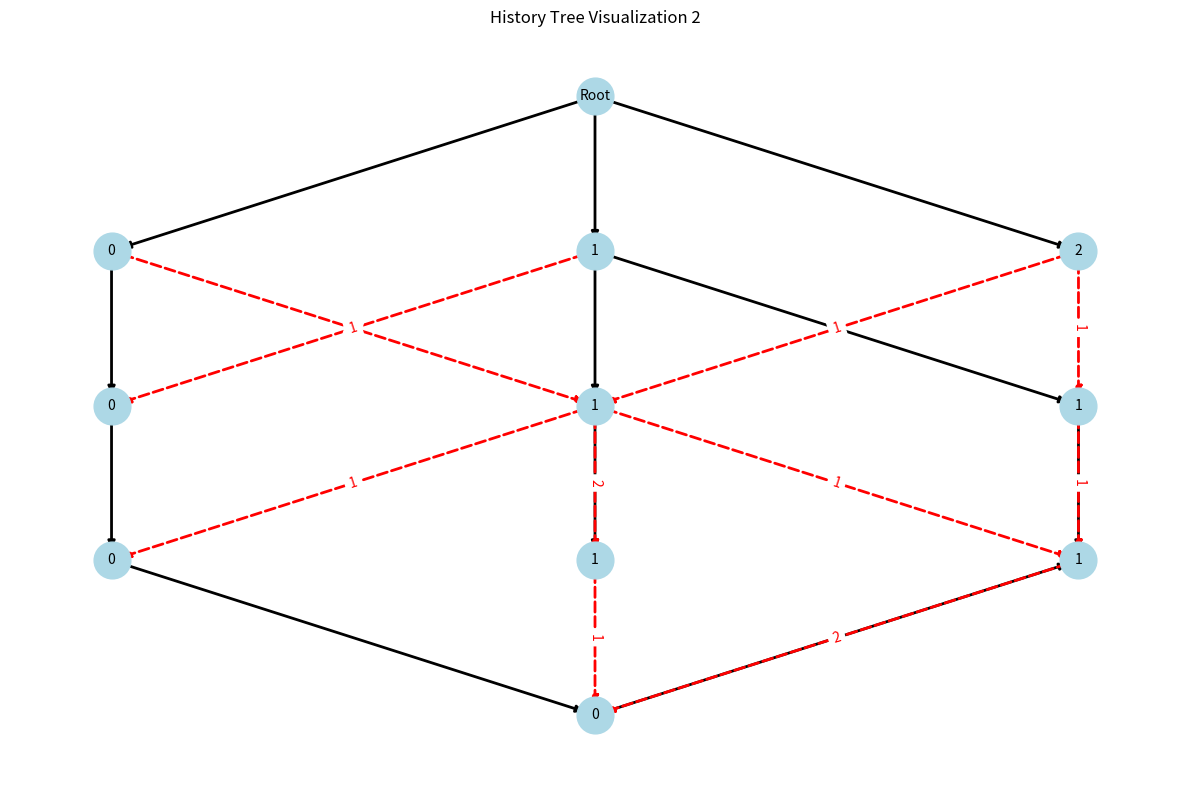
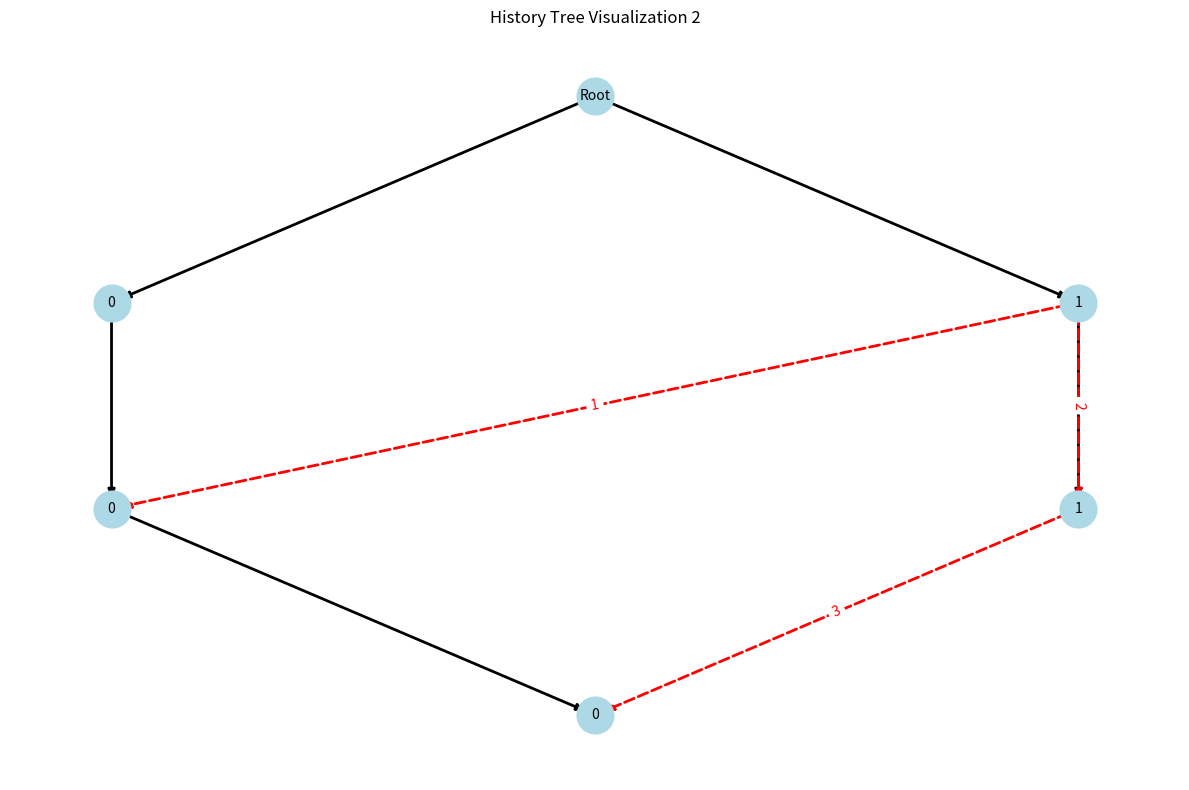

These charts were generated, in order, by the following Python code:
import random
import networkx as nx
from networkx.algorithms import isomorphism
import matplotlib.pyplot as plt
from collections import defaultdict
import numpy as np

class HistoryTree:
    '''def __init__(self, root_label, input_value):
        self.G = nx.MultiDiGraph()
        self.root = root_label
        self.G.add_nodes_from([
            (root_label, {'label': root_label, 'level': -1})
            ,(f'N_{input_value}', {'label': input_value, 'level': 0})
        ])
        self.G.add_edges_from([
            ('Root', f'N_{input_value}', {'color': 'black'})
        ])
        self.G.graph['Root'] = root_label
        self.bottom_node = f'N_{input_value}'
        self.current_level = 1
        self.red_edges = defaultdict(int)
        self.id = input_value'''

    def __init__(self, root_label):
        self.G = nx.MultiDiGraph()
        self.root = root_label
        self.G.add_nodes_from([
            (root_label, {'label': root_label, 'level': -1})
        ])
        self.G.graph['Root'] = root_label
        self.bottom_node = root_label
        self.current_level = -1
        self.red_edges = defaultdict(int)


    # merge 
    def merge_trees(self, other_tree):
        node_map = {}
        this_root = self.G.graph['Root']
        other_root = other_tree.G.graph['Root']
        node_map[other_root] = this_root

        new_nodes = []

        for level in range(-1, min(self.current_level, other_tree.current_level) + 1):
            this_level_nodes = [n for n, attr in self.G.nodes(data=True) if attr['level'] == level]
            other_level_nodes = [n for n, attr in other_tree.G.nodes(data=True) if attr['level'] == level]

            for other_node in other_level_nodes:
                if other_node in node_map:
                    continue

                other_attrs = other_tree.G.nodes[other_node]
                other_parent = next(other_tree.G.predecessors(other_node), None)

                other_path = other_tree.get_path_to_root(other_node)
                matched = False
                for this_node in this_level_nodes:
                    this_attrs = self.G.nodes[this_node]
                    this_parent = next(self.G.predecessors(this_node), None)

                    # Útvonal-ellenőrzés
                    this_path = self.get_path_to_root(this_node)

                    if this_path == other_path:
                        for this_out_edge in self.G.out_edges(this_node, data=True):
                            for other_out_edge in other_tree.G.out_edges(other_node, data=True):
                                this_target_path = self.get_path_to_root(this_out_edge[1])
                                other_target_path = other_tree.get_path_to_root(other_out_edge[1])

                                if this_target_path == other_target_path:
                                    if this_out_edge[2]['color'] == 'red' and other_out_edge[2]['color'] == 'red':
                                        self.red_edges[(this_node, this_out_edge[1])] += other_out_edge[2]['multiplicity']
                                        this_out_edge[2]['multiplicity'] += other_out_edge[2]['multiplicity']

                        for other_out_edge in other_tree.G.out_edges(other_node, data=True):
                            if other_out_edge[2]['color'] == 'red':
                                other_target_path = other_tree.get_path_to_root(other_out_edge[1])
                                for node in self.G.nodes():
                                    this_target_path = self.get_path_to_root(node)
                                    if this_target_path == other_target_path:
                                        self.red_edges[(this_node, node)] += 1
                                        self.G.add_edge(this_node, node, color='red', multiplicity=self.red_edges[(this_node, node)])


                        # print(f"Skipping {other_node}, because the path matches an existing node: {this_node}")
                        node_map[other_node] = this_node
                        matched = True
                        break

                if not matched:
                    # Ha nem találtunk egyező útvonalat, létrehozunk egy új csomópontot

                    if other_parent and other_parent in node_map:
                        parent_mapped = node_map[other_parent]

                        # Ellenőrizzük, hogy van-e már ilyen értékű gyermek
                        existing_children = list(self.G.successors(parent_mapped))
                        duplicate_found = any(self.G.nodes[child]['label'] == other_attrs['label'] for child in existing_children)


                        node_to_check_for_in_edge = None
                        if duplicate_found:
                            print(f"Skipping {other_node}, because an identical labeled child already exists under {parent_mapped}")
                            node_map[other_node] = next(child for child in existing_children if self.G.nodes[child]['label'] == other_attrs['label'])
                            node_to_check_for_in_edge = parent_mapped
                        else:
                            new_node = f"{other_node}_m"
                            print(f"Creating new node {new_node} for {other_node}")

                            if parent_mapped != new_node:
                                self.G.add_node(new_node, label=other_attrs['label'], level=other_attrs['level'])
                                node_map[other_node] = new_node

                                print(f"Adding edge from {parent_mapped} to {new_node}")
                                self.G.add_edge(parent_mapped, new_node, color='black')

                                new_nodes.append(new_node)
                                node_to_check_for_in_edge = new_node
                            else:
                                print(f"WARNING: Self-loop detected and avoided: {parent_mapped} -> {new_node}")


                        for other_out_edge in other_tree.G.in_edges(other_node, data=True):
                            if other_out_edge[2]['color'] == 'red':
                                other_source_path = other_tree.get_path_to_root(other_out_edge[0])
                                for node in self.G.nodes():
                                    this_source_path = self.get_path_to_root(node)
                                    if this_source_path == other_source_path and node_to_check_for_in_edge is not None:
                                        self.red_edges[(node, node_to_check_for_in_edge)] += 1
                                        self.G.add_edge(node, node_to_check_for_in_edge, color = 'red', multiplicity=self.red_edges[(node, node_to_check_for_in_edge)])


        #if other_tree.bottom_node in node_map:
        mapped_bottom = node_map[other_tree.bottom_node]
        new_bottom_node = f"{self.bottom_node}_m"
        this_bottom_node = self.G.nodes[self.bottom_node]

        #Add new node that is the same as old bottom node, and is the child of the old bottom node (black edge)
        self.G.add_nodes_from([
            (new_bottom_node, {'label': this_bottom_node['label'], 'level': this_bottom_node['level'] + 1})
        ])
        self.G.add_edge(self.bottom_node, new_bottom_node, color='black')

        #predecessors = list(self.G.predecessors(new_bottom_node))
        #if predecessors[0] != mapped_bottom:
        self.red_edges[(mapped_bottom, new_bottom_node)] += 1
        self.G.add_edge(mapped_bottom, new_bottom_node, color='red', multiplicity=self.red_edges[(mapped_bottom, new_bottom_node)])
        self.bottom_node = new_bottom_node
        '''else:
            self.G.remove_node(new_bottom_node)'''


        return node_map

    #TODO all_simple_paths(G, source, target, cutoff=None)
    #Visszaadja a csomópont útvonalát a gyökérig (ancestor chain).
    def get_path_to_root(self, node):
        path = []
        # print('get_path_to_root: node: ', node)
        while node is not None:
            path.append(self.G.nodes[node]['label'])  # Az útvonalban a címkét tároljuk
            predecessors = list(self.G.predecessors(node))
            node = predecessors[0] if predecessors else None
        return list(reversed(path))  # A gyökértől induló sorrendben

    def draw_tree(self, num):
        try:
            # Create a consistent layout
            pos = {}
            levels = defaultdict(list)
            
            # Group nodes by level
            for node, data in self.G.nodes(data=True):
                levels[data['level']].append(node)
            
            # Assign positions level by level
            for level, nodes in sorted(levels.items()):
                y = -level  # Root at top (y=0), others below
                x_spacing = 1.0 / (len(nodes) + 1)
                for i, node in enumerate(sorted(nodes)):
                    x = (i + 1) * x_spacing
                    pos[node] = (x, y)
            
            # Ensure root is centered at top
            if 'Root' in self.G.nodes() and 'Root' not in pos:
                pos['Root'] = (0.5, 0)
            
            # Verify all nodes have positions
            missing_positions = [node for node in self.G.nodes() if node not in pos]
            if missing_positions:
                print(f"Warning: Missing positions for nodes: {missing_positions}")
                # Assign random positions to missing nodes
                for node in missing_positions:
                    pos[node] = (random.uniform(0,1), random.uniform(-len(levels),0))
            
            # Draw the graph
            plt.figure(figsize=(12, 8))
            
            # Separate edge types
            black_edges = [(u,v) for u,v,d in self.G.edges(data=True) if d.get('color') == 'black']
            red_edges = [(u,v) for u,v,d in self.G.edges(data=True) if d.get('color') == 'red']
            
            # Draw elements
            nx.draw_networkx_nodes(self.G, pos, node_size=700, node_color='lightblue')
            nx.draw_networkx_edges(self.G, pos, edgelist=black_edges, edge_color='black', width=2)
            nx.draw_networkx_edges(self.G, pos, edgelist=red_edges, edge_color='red', width=2, style='dashed')
            
            # Draw labels
            node_labels = {n: d.get('label', n) for n,d in self.G.nodes(data=True)}
            nx.draw_networkx_labels(self.G, pos, labels=node_labels, font_size=10)
            
            # Add multiplicity labels for red edges
            red_edge_labels = {
                (u,v): str(d.get('multiplicity', 1)) 
                for u,v,d in self.G.edges(data=True) 
                if d.get('color') == 'red'
            }
            nx.draw_networkx_edge_labels(self.G, pos, edge_labels=red_edge_labels, font_color='red')
            
            #plt.title('History Tree Visualization %i' % self.id)
            plt.title(f'History Tree Visualization {num}')
            plt.axis('off')
            plt.tight_layout()
            plt.show()

        except Exception as e:
            print(f"Error drawing tree: {str(e)}")
            print("Current nodes:", list(self.G.nodes(data=True)))
            print("Current edges:", list(self.G.edges(data=True)))

    def _tree_layout(self, node, x, y, dx):
        """Recursive tree layout using only black edges for hierarchy"""
        if node not in self.G:
            return {}

        pos = {node: (x, -y)}
        children = [
            child for child in self.G.successors(node) 
            if self.G[node][child].get('color') == 'black'  # Only follow black edges
        ]
        
        if not children:
            return pos
        
        step = dx / max(len(children), 1)
        child_x = x - (dx/2) + (step/2)

        for child in children:
            child_pos = self._tree_layout(child, child_x, y+1, step)
            pos.update(child_pos)
            child_x += step

        return pos
    
    # chop 
    '''def chop2(self):
        if len(self.get_path_to_root(self.bottom_node)) > 2:
            print("\n--- CHOP START ---")
            print("Tree before chop:")
            print("Nodes:", list(self.G.nodes(data=True)))
            print("Edges:", list(self.G.edges(data=True)))

            if not self.G.nodes():
                return

            # Step 1: Identify L0 nodes (direct children of root)
            l0_nodes = list(self.G.successors("Root"))

            # Step 2: Collect edges to preserve
            edges_to_preserve = {
                'black': defaultdict(int),
                'red': defaultdict(int)
            }

            for l0_node in l0_nodes:
                # Collect all edges from L0 nodes
                for _, neighbor, data in self.G.out_edges(l0_node, data=True):
                    edge_type = data.get('color', 'black')
                    edges_to_preserve[edge_type][("Root", neighbor)] += data.get('multiplicity', 1)

            # Step 3: Collect all nodes that need level updates
            nodes_to_update = {}
            for l0_node in l0_nodes:
                for node in nx.dfs_preorder_nodes(self.G, source=l0_node):
                    current_level = self.G.nodes[node]['level']
                    nodes_to_update[node] = current_level - 1 if current_level > 0 else current_level

            # Step 4: Remove L0 nodes
            self.G.remove_nodes_from(l0_nodes)

            # Step 5: Rebuild connections and update levels
            for node, new_level in nodes_to_update.items():
                if node in self.G.nodes:
                    self.G.nodes[node]['level'] = new_level
                    if new_level == 0:  # These become new L0 nodes
                        # Add black edge from root if not already exists
                        if not self.G.has_edge("Root", node):
                            self.G.add_edge("Root", node, color='black')


            # Step 6: Restore all edges
            for edge_type in ['black', 'red']: #'red'
                for (u, v), m in edges_to_preserve[edge_type].items():
                    if v in self.G.nodes:
                        if not self.G.has_edge(u, v):  # Avoid duplicate edges
                            self.G.add_edge(u, v, color=edge_type, multiplicity=m)


            # Step 7: Merge isomorphic nodes
            while self._merge_all_levels():
                pass
                
            print("--- CHOP END ---")
            print("Tree after chop:")
            print("Nodes:", list(self.G.nodes(data=True)))
            print("Edges:", list(self.G.edges(data=True)))
            print("--- END ---\n")'''
    
       
    def chop(self):
        if len(self.get_path_to_root(self.bottom_node)) > 2:
            print("\n--- CHOP START ---")
            print("Tree before chop:")
            print("Nodes:", list(self.G.nodes(data=True)))
            #print("Edges:", list(self.G.edges(data=True)))
            red_edges = []
            for u, v, d in self.G.edges(data=True):
                if d.get('color') == 'red':
                    if u in self.G.nodes and self.G.nodes[u].get('level', -1) >= 1:
                        red_edges.append((u, v, d))
            print("Red edges before chop:", red_edges)

            if not self.G.nodes():
                return

            # Step 1: Identify L0 nodes (direct children of root)
            l0_nodes = list(self.G.successors("Root"))
            
            # If there are no L0 nodes, nothing to chop
            if not l0_nodes:
                return

            # Step 2: Collect edges to preserve and nodes to update
            edges_to_preserve = {
                'black': defaultdict(int),
                'red': defaultdict(int)
            }
            nodes_to_update = {}

            for l0_node in l0_nodes:
                # Collect all edges from L0 nodes
                for _, neighbor, data in self.G.out_edges(l0_node, data=True):
                    edge_type = data.get('color', 'black')
                    if edge_type == 'black':
                        edges_to_preserve_key = ("Root", neighbor)
                        edges_to_preserve[edge_type][edges_to_preserve_key] += data.get('multiplicity', 1)

                # Collect all nodes that need level updates
                for node in nx.dfs_preorder_nodes(self.G, source=l0_node):
                    current_level = self.G.nodes[node]['level']
                    nodes_to_update[node] = current_level - 1 if current_level > 0 else current_level

            red_edges = []
            for u, v, d in self.G.edges(data=True):
                if d.get('color') == 'red':
                    if u in self.G.nodes and self.G.nodes[u].get('level', -1) >= 1:
                        red_edges.append((u, v, d))
            print("Red edges after step 2:", red_edges)
            #print("\nEdges to preserve:")
            #print("Black:", dict(edges_to_preserve['black']))
            #print("Red:", dict(edges_to_preserve['red']))
            
            """ red_edge_preserve = defaultdict(int)
            for u, v, data in self.G.edges(data=True):
                if data.get('color') == 'red' and u != 'Root' and v != 'Root':
                    red_edge_preserve[(u, v)] += data.get('multiplicity', 1)
            print("Red:", dict(red_edge_preserve)) """
            
            # Step 3: Remove only L0 nodes that have children (to prevent complete tree deletion)
            l0_nodes_to_remove = [node for node in l0_nodes if any(self.G.out_edges(node))]
            self.G.remove_nodes_from(l0_nodes_to_remove)
            red_edges = []
            for u, v, d in self.G.edges(data=True):
                if d.get('color') == 'red':
                    if u in self.G.nodes and self.G.nodes[u].get('level', -1) >= 1:
                        red_edges.append((u, v, d))
            print("Red edges after step 3:", red_edges)

            # Step 4: Update levels for remaining nodes
            for node, new_level in nodes_to_update.items():
                if node in self.G.nodes and node != "Root":
                    self.G.nodes[node]['level'] = new_level
            print("Red edges after step 4:", [(u,v,d) for u,v,d in self.G.edges(data=True) if d.get('color') == 'red'])

            # Step 5: Restore all edges carefully
            """ for (u, v), m in red_edge_preserve.items():
                if self.G.has_node(u) and self.G.has_node(v):
                    if not self._safe_update_multiplicity(u, v, m):
                        self.G.add_edge(u, v, color='red', multiplicity=m)
                    print(f"Piros él visszaállítva: {u}->{v} (mult={m})") """
            
            for (u, v), m in edges_to_preserve['black'].items():
                if v in self.G.nodes and (u == "Root" or u in self.G.nodes):
                    if not self.G.has_edge(u, v):
                        print(f"Adding edge: {u} -> {v}, color: {'black'}, multiplicity: {m}")  # Debugging print
                        self.G.add_edge(u, v, color='black', multiplicity=m)
                else:
                    print(f"Edge ({u}, {v}) skipped. Conditions not met.")
            
            for (u, v), m in edges_to_preserve['red'].items():
                if v in self.G.nodes and (u == "Root" or u in self.G.nodes):
                    if not self.G.has_edge(u, v):
                        self.G.add_edge(u, v, color='red', multiplicity=m)
                    else:
                        edge_data = self.G.get_edge_data(u, v)
                        if edge_data:  # Edge exists
                            if isinstance(edge_data, dict):  # Multi-edge case
                                edge_data[0]['multiplicity'] += m
                        else:  # Edge doesn't exist
                            self.G.add_edge(u, v, color=edge_type, multiplicity=m)
                    
            print("Red edges after step 5:", [(u,v,d) for u,v,d in self.G.edges(data=True) if d.get('color') == 'red'])
            
            # Step 6: Merge isomorphic nodes
            while self._merge_all_levels():
                pass
                
            print("--- CHOP END ---")
            print("Tree after chop:")
            print("Nodes:", list(self.G.nodes(data=True)))
            # print("Edges:", list(self.G.edges(data=True)))
            print("Red edges after chop:", [(u,v,d) for u,v,d in self.G.edges(data=True) if d.get('color') == 'red'])
            print("--- END ---\n")  

    '''def _safe_update_multiplicity(self, u, v, m):
        """Safely update edge multiplicity for any graph type"""
        try:
            # For MultiDiGraph (supports multiple edges between nodes)
            if hasattr(self.G, 'get_edge_data'):
                edge_data = self.G.get_edge_data(u, v)
                if edge_data:  # If edge exists
                    if isinstance(edge_data, dict):  # Multi-edge case
                        for key in edge_data:
                            if 'multiplicity' in edge_data[key]:
                                edge_data[key]['multiplicity'] += m
                            else:
                                edge_data[key]['multiplicity'] = m + 1
                        return True
                    else:  # Single edge case (DiGraph)
                        if 'multiplicity' in edge_data:
                            self.G[u][v]['multiplicity'] += m
                        else:
                            self.G[u][v]['multiplicity'] = m + 1
                        return True
        except:
            pass
        return False'''


    def _add_outbound_black_edge(self, source_node, target_node, **edge_data):
        if not self.G.has_edge(source_node, target_node):
            self.G.add_edge(source_node, target_node, **edge_data)

    def _combine_outbound_red_edges(self, source_node, target_node, multiplicity):
        rep_edges_data = self.G.get_edge_data(source_node, target_node)

        bool_black_edges_only = True
        for re in rep_edges_data:
            rep_edge_data = rep_edges_data[re]
            if rep_edge_data.get('color') == 'red':
                rep_edge_data['multiplicity'] += multiplicity
                bool_black_edges_only = False

        if not rep_edges_data or (rep_edges_data and bool_black_edges_only):
            self.G.add_edge(source_node, target_node, color='red', multiplicity=multiplicity)

    def _switch_outbound_edges(self, from_node, to_node):
        for child in list(self.G.successors(from_node)):
            edges_data = self.G.get_edge_data(from_node, child)
            for e in edges_data:
                edge_data = edges_data[e]

                if edge_data.get('color') == 'black':
                    self._add_outbound_black_edge(to_node, child, **edge_data)

                if edge_data.get('color') == 'red':
                    self._combine_outbound_red_edges(to_node, child, edge_data.get('multiplicity', 1))


    def _merge_nodes(self, representative, node):
        self._switch_outbound_edges(node, representative)

        self.G.remove_node(node)

    '''def _merge_nodes2(self, representative, node):
        """Merge node into representative including red edge handling"""
        # Redirect black edges (children)
        for child in list(self.G.successors(node)):
            edge_data = self.G.edges[node, child, 0]
            if edge_data.get('color') == 'black':
                if not self.G.has_edge(representative, child):
                    self.G.add_edge(representative, child, **edge_data)
        
        # Process inbound red edges (add multiplicities to representative)
        """ for predecessor in list(self.G.predecessors(node)):
            edge_data = self.G.edges[predecessor, node]
            if edge_data.get('color') == 'red':
                multiplicity = edge_data.get('multiplicity', 1)
                if self.G.has_edge(predecessor, representative):
                    # Combine multiplicities
                    self.G.edges[predecessor, representative]['multiplicity'] += multiplicity
                else:
                    # Create new red edge
                    self.G.add_edge(predecessor, representative, 
                                color='red', 
                                multiplicity=multiplicity) """
        
        # Process outbound red edges (add multiplicities)
        for child in list(self.G.successors(node)):
            edge_data = self.G.edges[node, child, 0]
            if edge_data.get('color') == 'red':
                multiplicity = edge_data.get('multiplicity', 1)
                if self.G.has_edge(representative, child):
                    self.G.edges[representative, child, 0]['multiplicity'] += multiplicity
                else:
                    self.G.add_edge(representative, child, 
                                color='red', 
                                multiplicity=multiplicity)
        
        # Finally remove the merged node
        self.G.remove_node(node)'''

    def _merge_all_levels(self):
        """Merge nodes with identical sub-views at all levels in a single pass"""
        merged = False
        levels = sorted(set(data.get('level', -2) for _, data in self.G.nodes(data=True)))
        for level in levels:
            if level < 0:
                continue
            merged |= self._merge_isomorphic_nodes_at_level(level)
        return merged

    def _merge_isomorphic_nodes_at_level(self, level):
        """Merge nodes with identical sub-views at a specific level"""
        level_nodes = [node for node, data in self.G.nodes(data=True) if data.get('level', -2) == level]
        if not level_nodes:
            return False

        groups = defaultdict(list)

        for node in level_nodes:
            groups[self._hash_sub_view(node)].append(node)

        merged = False
        for group in groups.values():
            if len(group) > 1:
                representative = group[0]
                for node in group[1:]:
                    if node == self.bottom_node:
                        self.bottom_node = representative
                    self._merge_nodes(representative, node)
                    merged = True

        return merged

    def _hash_sub_view(self, node):
        """Create a hashable representation of the sub-view rooted at node"""
        sub_view = {
            'label': self.G.nodes[node].get('label', ''),
            'children': []
        }
        
        for child in sorted(self.G.successors(node)):
            edge_data = self.G.edges[node, child, 0]
            if edge_data.get('color') == 'black':
                sub_view['children'].append(('black', self.G.nodes[child].get('label', '')))

        sub_view['children'].sort()
        return str(sub_view)

    def add_bottom(self, input_value):
        if len(self.G.nodes) == 1:
            self.__init__('Root', input_value)
        else:
            current_bottom_node = self.G.nodes[self.bottom_node]
            new_bottom_node = f"{self.bottom_node}_m"

            self.G.add_nodes_from([
                (new_bottom_node, {'label': input_value, 'level': current_bottom_node['level'] + 1})
            ])
            self.G.add_edge(self.bottom_node, new_bottom_node, color='black')
            self.bottom_node = new_bottom_node

    def compute_frequencies(self):
        # Itt pl. egy egyszerű számítás lehetne, hogy hány "Input" van a fában
        input_count = sum(1 for node, attr in self.G.nodes(data=True) if attr['label'] == 'Input')
        return input_count

    def get_max_height(self):
        return nx.dag_longest_path_length(self.G, 'Root') if self.G.nodes else 0


################### tests merge
def test_merge_trees():
    print("Testing merge with predefined trees")
    
    ht1 = HistoryTree("Root")
    ht1.G.add_nodes_from([
        ('Root', {'label': 'Root', 'level': -1}),
        ('B_0', {'label': '1', 'level': 0}),
        ('A_0', {'label': '0', 'level': 0}),
        ('C_1', {'label': '1', 'level': 1}),
        ('D_1', {'label': '1', 'level': 1}),
        ('E_1', {'label': '0', 'level': 1}),
        ('F_1', {'label': '0', 'level': 2})
    ])
    ht1.G.add_edges_from([
        ("Root", "A_0", {'color': 'black'}),
        ("Root", "B_0", {'color': 'black'}),
        ("A_0", "C_1", {'color': 'black'}),
        ("B_0", "D_1", {'color': 'black'}),
        ("B_0", "E_1", {'color': 'black'}),
        ("E_1", "F_1", {'color': 'black'}),
        ("A_0", "D_1", {'color': 'red', 'multiplicity': 1})
    ])
    ht1.bottom_node = "F_1"
    ht1.current_level = 2
    ht1.draw_tree(1)
    
    ht2 = HistoryTree("Root")
    ht2.G.add_nodes_from([
        ('Root', {'label': 'Root', 'level': -1}),
        ('A_3', {'label': '0', 'level': 0}),
        ('AA_3', {'label': '1', 'level': 0}),
        ('AAA_3', {'label': '1', 'level': 1}),
        ('B_3', {'label': '1', 'level': 1}),
        ('C_3', {'label': '0', 'level': 2})
    ])
    ht2.G.add_edges_from([
        ("Root", "A_3", {'color': 'black'}),
        ("Root", "AA_3", {'color': 'black'}),
        ("A_3", "B_3", {'color': 'black'}),
        ("AA_3", "AAA_3", {'color': 'black'}),
        ("B_3", "C_3", {'color': 'black'}),
        ("A_3", "AAA_3", {'color': 'red', 'multiplicity': 1}),
    ])
    ht2.bottom_node = "B_3"
    ht2.current_level = 2
    ht2.draw_tree(2)
    
    print("Merging trees...")
    ht1.merge_trees(ht2)
    ht1.draw_tree(1)

#test_merge_trees()

def test_complex_merge():
    print("Testing complex merge with deeper trees")
    
    ht1 = HistoryTree("Root")
    ht1.G.add_nodes_from([
        ('Root', {'label': 'Root', 'level': -1}),
        ('A', {'label': '0', 'level': 0}),
        ('B', {'label': '1', 'level': 0}),
        ('C', {'label': '1', 'level': 1}),
        ('D', {'label': '0', 'level': 1}),
        ('E', {'label': '1', 'level': 2}),
        ('F', {'label': '0', 'level': 2}),
        ('G', {'label': '1', 'level': 3})
    ])
    ht1.G.add_edges_from([
        ("Root", "A", {'color': 'black'}),
        ("Root", "B", {'color': 'black'}),
        ("A", "C", {'color': 'black'}),
        ("A", "D", {'color': 'black'}),
        ("C", "E", {'color': 'black'}),
        ("D", "F", {'color': 'black'}),
        ("E", "G", {'color': 'black'})
    ])
    ht1.bottom_node = "G"
    ht1.current_level = 3
    ht1.draw_tree(1)
    
    ht2 = HistoryTree("Root")
    ht2.G.add_nodes_from([
        ('Root', {'label': 'Root', 'level': -1}),
        ('H', {'label': '1', 'level': 0}),
        ('I', {'label': '0', 'level': 0}),
        ('J', {'label': '1', 'level': 1}),
        ('K', {'label': '1', 'level': 2}),
        ('L', {'label': '0', 'level': 2}),
        ('M', {'label': '1', 'level': 3}),
        ('N', {'label': '0', 'level': 3})
    ])
    ht2.G.add_edges_from([
        ("Root", "H", {'color': 'black'}),
        ("Root", "I", {'color': 'black'}),
        ("H", "J", {'color': 'black'}),
        ("J", "K", {'color': 'black'}),
        ("I", "L", {'color': 'black'}),
        ("K", "M", {'color': 'black'}),
        ("L", "N", {'color': 'black'})
    ])
    ht2.bottom_node = "M"
    ht2.current_level = 3
    ht2.draw_tree(2)
    
    print("Merging trees...")
    ht1.merge_trees(ht2)
    ht1.draw_tree(1)

#test_complex_merge()

################### tests chop
def test_ht2_chop():
    ht2 = HistoryTree("Root")  # This will create root node named 'root' with label 'Root'
    ht2.G.add_nodes_from([
        ('Root', {'label': 'Root', 'level': -1}),
        ('H', {'label': '1', 'level': 0}),
        ('I', {'label': '0', 'level': 1}),
        ('J', {'label': '0', 'level': 1}),
        ('K', {'label': '0', 'level': 2}),
        ('L', {'label': '0', 'level': 3}),
        ('M', {'label': '0', 'level': 4}),
        ('N', {'label': '0', 'level': 5})
    ])
    ht2.G.add_edges_from([
        ("Root", "H", {'color': 'black'}),
        ("H", "I", {'color': 'black'}),
        ("H", "J", {'color': 'black'}),
        ("J", "K", {'color': 'black'}),
        ("K", "L", {'color': 'black'}),
        ("L", "M", {'color': 'black'}),
        ("M", "N", {'color': 'black'}),
        ("I", "K", {'color': 'red', 'multiplicity': 1}),
        ("I", "L", {'color': 'red', 'multiplicity': 1}),
        ("I", "M", {'color': 'red', 'multiplicity': 1}),
        ("M", "N", {'color': 'red', 'multiplicity': 2}),

    ])
    ht2.bottom_node = "N"
    ht2.current_level = 5

    print("Before chop:")
    ht2.draw_tree()
    
    ht2.chop()
    
    print("\nDetailed Node Information (After Chop):")
    for node, data in ht2.G.nodes(data=True):
        print(f"Node {node}: label={data['label']}, level={data['level']}")
    
    print("\nDetailed Edge Information (After Chop):")
    for u, v, data in ht2.G.edges(data=True):
        edge_type = "BLACK" if data.get('color') == 'black' else "red"
        mult = data.get('multiplicity', 1)
        print(f"{edge_type} edge {u} -> {v} (multiplicity={mult})")
    
    print("\nAfter chop:")
    ht2.draw_tree()

# Run the test
#test_ht2_chop()

def test_linear_tree_chop():
    # Initialize history tree with root
    tree = HistoryTree("Root")
    
    # Build the specified tree structure
    tree.G.add_nodes_from([
        ('Root', {'label': 'Root', 'level': -1}),
        ('a0', {'label': 'a', 'level': 0}),
        ('b0', {'label': 'b', 'level': 0}),
        ('c0', {'label': 'c', 'level': 0}),
        ('a1', {'label': 'a', 'level': 1}),
        ('b1', {'label': 'b', 'level': 1}),
        ('b1_2', {'label': 'b', 'level': 1}),
        ('a2', {'label': 'a', 'level': 2}),
        ('b2', {'label': 'b', 'level': 2}),
        ('b2_2', {'label': 'b', 'level': 2}),
        ('a3', {'label': 'a', 'level': 3})
    ])
    
    # Add black edges
    tree.G.add_edges_from([
        ("Root", "a0", {'color': 'black'}),
        ("Root", "b0", {'color': 'black'}),
        ("Root", "c0", {'color': 'black'}),
        ("a0", "a1", {'color': 'black'}),
        ("b0", "b1", {'color': 'black'}),
        ("c0", "b1_2", {'color': 'black'}),
        ("a1", "a2", {'color': 'black'}),
        ("b1", "b2", {'color': 'black'}),
        ("b1_2", "b2_2", {'color': 'black'}),
        ("a2", "a3", {'color': 'black'})
    ])
    
    # Add some red edges for testing
    tree.G.add_edges_from([
        ("a0", "b1", {'color': 'red', 'multiplicity': 2}),
        ("b0", "a1", {'color': 'red', 'multiplicity': 1}),
        ("c0", "b2", {'color': 'red', 'multiplicity': 1})
    ])
    
    tree.bottom_nodes = ['a3']
    tree.current_level = 3

    print("Initial Tree Structure:")
    _safe_draw_tree(tree.G)  # Use safe visualization
    
    # Perform chop operation
    print("\nPerforming chop operation...")
    tree.chop()

    
    print("\nDetailed Node Information (After Chop):")
    for node, data in tree.G.nodes(data=True):
        print(f"Node {node}: label={data['label']}, level={data['level']}")
    
    print("\nDetailed Edge Information (After Chop):")
    for u, v, data in tree.G.edges(data=True):
        edge_type = "BLACK" if data.get('color') == 'black' else "red"
        mult = data.get('multiplicity', 1)
        print(f"{edge_type} edge {u} -> {v} (multiplicity={mult})")

    tree.draw_tree()
    # Verification
    print("\nVerification:")

    # Check level 0 nodes were removed
    assert not any(data['level'] == 0 and node not in ['a1', 'b1', 'b1_2'] 
                for node, data in tree.G.nodes(data=True)), "Old level 0 nodes were not removed"

    # Check former level 1 nodes are now level 0
    for node in ['a1', 'b1', 'b1_2']:
        if node in tree.G.nodes():
            assert tree.G.nodes[node]['level'] == 0, f"Node {node} level update failed"

    # Check level consistency
    for node, data in tree.G.nodes(data=True):
        if node == 'Root':
            continue
        parents = list(tree.G.predecessors(node))
        if parents:
            parent_level = tree.G.nodes[parents[0]]['level']
            assert data['level'] == parent_level + 1, \
                f"Level mismatch at {node} (has {data['level']}, parent has {parent_level})"

    # Check red edges were preserved
    red_edges = [(u, v, d['multiplicity']) for u, v, d in tree.G.edges(data=True) 
                if d.get('color') == 'red']
    assert len(red_edges) >= 2, f"Expected at least 2 red edges, found {len(red_edges)}"
    print("Preserved red edges:")
    for u, v, m in red_edges:
        print(f"  {u} -> {v} (multiplicity={m})")
    
    print("\nAll tests passed!")

def _safe_draw_tree(G):
    """Safe visualization that handles missing nodes"""
    try:
        pos = {}
        for node, data in G.nodes(data=True):
            level = data.get('level', -2)
            nodes_in_level = [n for n, d in G.nodes(data=True) if d.get('level', -2) == level]
            x_pos = nodes_in_level.index(node) if node in nodes_in_level else 0
            pos[node] = (level, -x_pos)
        
        edge_colors = ['red' if d.get('color') == 'red' else 'black' 
                      for _, _, d in G.edges(data=True)]
        
        nx.draw(G, pos, with_labels=True, edge_color=edge_colors, node_size=800)
    except Exception as e:
        print(f"Visualization error: {str(e)}")
        print("Current nodes:", list(G.nodes()))
        print("Current edges:", list(G.edges()))

# Run the test
#test_linear_tree_chop()


def test_red_edges():
    print("Testing merge with predefined trees")

    ht1 = HistoryTree("Root")
    ht1.G.add_nodes_from([
        ('Root', {'label': 'Root', 'level': -1}),
        ('A_0', {'label': '0', 'level': 0})
    ])
    ht1.G.add_edges_from([
        ("Root", "A_0", {'color': 'black'})
    ])
    ht1.bottom_node = "A_0"
    ht1.current_level = 1
    ht1.draw_tree(1)

    ht2 = HistoryTree("Root")
    ht2.G.add_nodes_from([
        ('Root', {'label': 'Root', 'level': -1}),
        ('B_0', {'label': '1', 'level': 0})
    ])
    ht2.G.add_edges_from([
        ("Root", "B_0", {'color': 'black'})
    ])
    ht2.bottom_node = "B_0"
    ht2.current_level = 1
    ht2.draw_tree(2)

    print("Merging trees...")
    ht2.merge_trees(ht1)
    ht2.draw_tree(2)

#test_red_edges()


def test_chop():
    ht2 = HistoryTree("Root")  # This will create root node named 'root' with label 'Root'
    ht2.G.add_nodes_from([
        ('Root', {'label': 'Root', 'level': -1}),
        ('A', {'label': '0', 'level': 0}),
        ('B', {'label': '1', 'level': 0}),
        ('C', {'label': '2', 'level': 0}),

        ('D', {'label': '0', 'level': 1}),
        ('E', {'label': '1', 'level': 1}),
        ('F', {'label': '1', 'level': 1}),

        ('G', {'label': '0', 'level': 2}),
        ('H', {'label': '1', 'level': 2}),
        ('I', {'label': '1', 'level': 2}),

        ('J', {'label': '0', 'level': 3})

    ])
    ht2.G.add_edges_from([
        ("Root", "A", {'color': 'black'}),
        ("Root", "B", {'color': 'black'}),
        ("Root", "C", {'color': 'black'}),

        ("A", "D", {'color': 'black'}),
        ("B", "E", {'color': 'black'}),
        ("B", "F", {'color': 'black'}),

        ("D", "G", {'color': 'black'}),
        ("E", "H", {'color': 'black'}),
        ("F", "I", {'color': 'black'}),

        ("G", "J", {'color': 'black'}),

        ###
        ("J", "I", {'color': 'black'}),

        ("A", "E", {'color': 'red', 'multiplicity': 1}),
        ("B", "D", {'color': 'red', 'multiplicity': 1}),
        ("C", "E", {'color': 'red', 'multiplicity': 1}),
        ("C", "F", {'color': 'red', 'multiplicity': 1}),

        ("E", "G", {'color': 'red', 'multiplicity': 1}),
        ("E", "H", {'color': 'red', 'multiplicity': 2}),
        ("E", "I", {'color': 'red', 'multiplicity': 1}),
        ("F", "I", {'color': 'red', 'multiplicity': 1}),

        ("H", "J", {'color': 'red', 'multiplicity': 1}),
        ("I", "J", {'color': 'red', 'multiplicity': 2}),

    ])
    ht2.bottom_node = "J"
    ht2.current_level = 4


    print("Before chop:")
    ht2.draw_tree(2)

    #ht2._merge_nodes('E', 'F')

    ht2.chop()

    ht2.draw_tree(2)

# Run the test
test_chop()


def test_merge_trees2():
    print("Testing merge with predefined trees")

    ht1 = HistoryTree("Root")
    ht1.G.add_nodes_from([
        ('Root', {'label': 'Root', 'level': -1}),
        ('A1', {'label': '1', 'level': 0}),
        ('B1', {'label': '0', 'level': 0}),
        ('C1', {'label': '1', 'level': 1}),
    ])
    ht1.G.add_edges_from([
        ("Root", "A1", {'color': 'black'}),
        ("Root", "B1", {'color': 'black'}),
        ("A1", "C1", {'color': 'black'}),
        ("B1", "C1", {'color': 'red', 'multiplicity': 1}),
    ])
    ht1.bottom_node = "C1"
    ht1.current_level = 1
    ht1.draw_tree(1)

    ht2 = HistoryTree("Root")
    ht2.G.add_nodes_from([
        ('Root', {'label': 'Root', 'level': -1}),
        ('A2', {'label': '1', 'level': 0}),
        ('B2', {'label': '0', 'level': 0}),
        ('C2', {'label': '0', 'level': 1})

    ])
    ht2.G.add_edges_from([
        ("Root", "A2", {'color': 'black'}),
        ("Root", "B2", {'color': 'black'}),
        ("B2", "C2", {'color': 'black'}),
    ])
    ht2.bottom_node = "C2"
    ht2.current_level = 1
    ht2.draw_tree(2)

    print("Merging trees...")
    ht2.merge_trees(ht1)
    ht2.draw_tree(2)

#test_merge_trees2()
